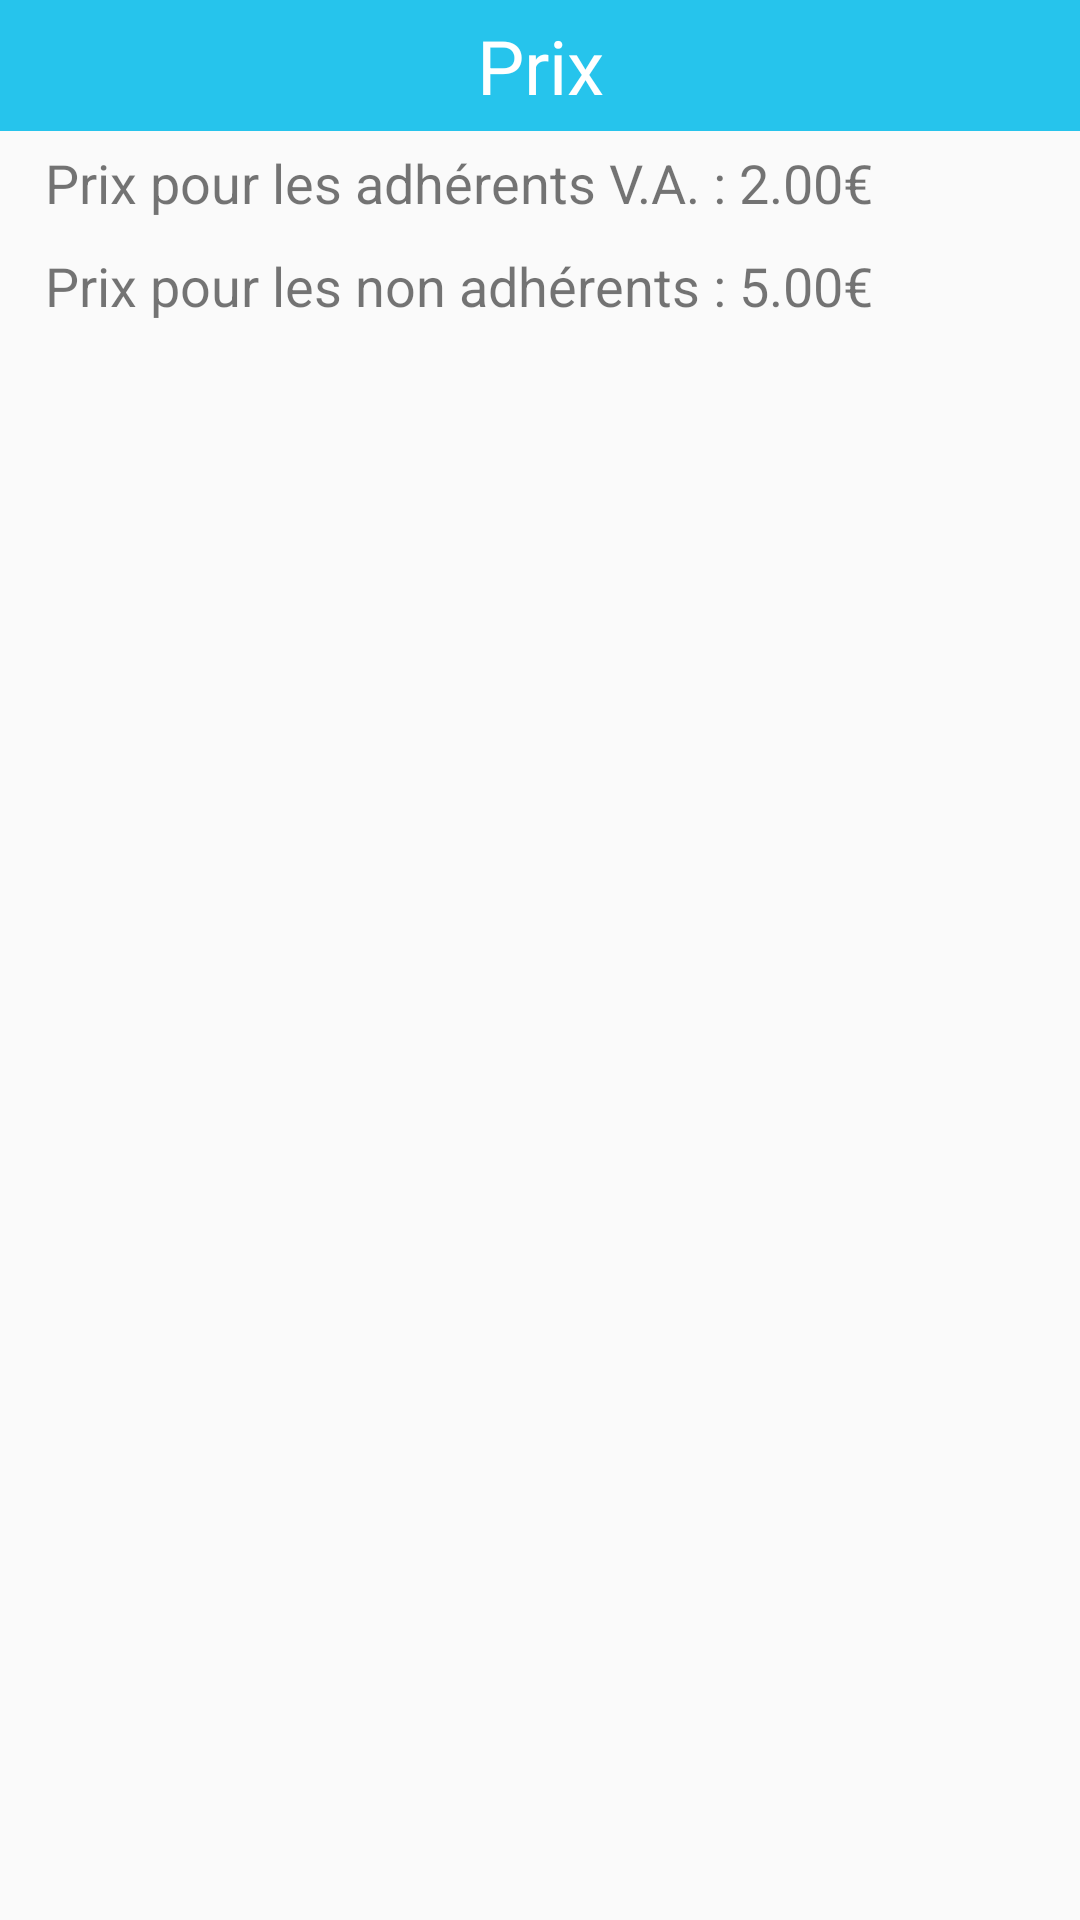

The Android layout XML behind this screen, and the referenced resources:
<!-- AndroidManifest.xml: application theme AppTheme -->
<!-- res/layout/dialog_infos.xml -->
<LinearLayout xmlns:android="http://schemas.android.com/apk/res/android"
    android:orientation="vertical"
    android:layout_width="wrap_content"
    android:layout_height="wrap_content">


    <TextView
        android:id="@+id/textView3"
        android:layout_width="match_parent"
        android:layout_height="wrap_content"
        android:text="@string/prix"
        android:gravity="center"
        android:textColor="@android:color/white"
        android:textSize="25sp"
        android:background="@color/colorPrimary"
        android:padding="5dp"/>

    <TextView
        android:id="@+id/tv_prixVA"
        android:layout_width="wrap_content"
        android:layout_height="wrap_content"
        android:paddingHorizontal="10dp"
        android:textSize="18sp"
        android:layout_margin="5dp"
        android:text="@string/prixVA" />

    <TextView
        android:id="@+id/tv_prixNONVA"
        android:layout_width="wrap_content"
        android:layout_height="wrap_content"
        android:paddingHorizontal="10dp"
        android:textSize="18sp"
        android:layout_margin="5dp"
        android:text="@string/prixNONVA" />

</LinearLayout>
<!-- resources referenced by this layout -->
<resources>
  <color name="colorPrimary">#26C4EC</color>
  <string name="prix">Prix</string>
  <string name="prixNONVA">Prix pour les non adhérents  : 5.00€</string>
  <string name="prixVA">Prix pour les adhérents V.A. : 2.00€</string>
  <style name="AppTheme" parent="Theme.AppCompat.Light.DarkActionBar">
          
          <item name="colorPrimary">@color/colorPrimary</item>
          <item name="colorPrimaryDark">@color/colorPrimaryDark</item>
          <item name="colorAccent">@color/colorAccent</item>
          <item name="actionBarStyle">@style/AppTheme.ActionBarStyle</item>
          <item name="android:buttonStyle">@style/Button</item>
          <item name="alertDialogTheme">@style/AlertDialogTheme</item>
      </style>
  <color name="colorPrimaryDark">#1b8aa7</color>
  <color name="colorAccent">#1b8aa7</color>
  <style name="AppTheme.ActionBarStyle" parent="@style/Widget.AppCompat.ActionBar">
          <item name="titleTextStyle">@style/MyTheme.ActionBar.TitleTextStyle</item>
          <item name="background">@color/colorPrimary</item>
  
      </style>
  <style name="Button" parent="@android:style/Widget.Button">
          <item name="android:textColor">@android:color/white</item>
          <item name="android:backgroundTint">@color/colorPrimary</item>
          <item name="android:textStyle">bold</item>
          <item name="android:textAllCaps">false</item>
          <item name="android:textSize">18sp</item>
          <item name="android:gravity">center</item>
      </style>
  <style name="AlertDialogTheme" parent="Theme.AppCompat.Light.Dialog.Alert">
          <item name="buttonBarButtonStyle">@style/DialogButton</item>
      </style>
  <style name="MyTheme.ActionBar.TitleTextStyle" parent="@style/TextAppearance.AppCompat.Widget.ActionBar.Title">
          <item name="android:layout_gravity">center</item>
          <item name="android:gravity">center</item>
      </style>
  <style name="DialogButton" parent="@android:style/Widget.Button">
          <item name="android:textColor">@android:color/white</item>
          <item name="android:backgroundTint">@color/colorPrimary</item>
          <item name="android:textStyle">bold</item>
          <item name="android:textAllCaps">false</item>
          <item name="android:textSize">18sp</item>
          <item name="android:gravity">center</item>
      </style>
</resources>
